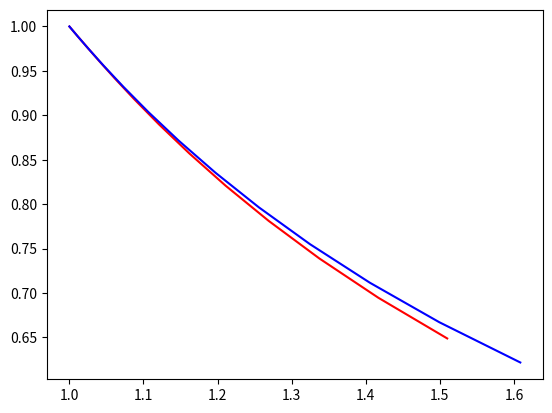

Write Python code to recreate this figure.
import math
import matplotlib.pyplot as plt

def f_x(t, x, y):
    return t / y

def f_y(t, x, y):
    return -t / x

def jacobian(t, x, y, h):
    # Обчислення якобіана для системи рівнянь
    J = [[0, 0], [0, 0]]
    J[0][0] = 1  # ∂(x - h*f_x)/∂x
    J[0][1] = h * t / (y ** 2)  # ∂(x - h*f_x)/∂y
    J[1][0] = h * t / (x ** 2)  # ∂(y - h*f_y)/∂x
    J[1][1] = 1  # ∂(y - h*f_y)/∂y
    return J

def newton_method(t, x_n, y_n, h, epsilon, max_iterations=10):
    x = x_n
    y = y_n
    for _ in range(max_iterations):
        F1 = x - h * f_x(t, x, y) - x_n
        F2 = y - h * f_y(t, x, y) - y_n

        J = jacobian(t, x, y, h)
        det = J[0][0] * J[1][1] - J[0][1] * J[1][0]

        if abs(det) < 1e-10:
            raise ValueError("Детермінант близький до нуля, метод Ньютона не сходиться.")

        dx = (F1 * J[1][1] - F2 * J[0][1]) / det
        dy = (F2 * J[0][0] - F1 * J[1][0]) / det

        x -= dx
        y -= dy

        if abs(dx) < epsilon and abs(dy) < epsilon:
            return x, y

    raise ValueError("Метод Ньютона не сходиться за вказане число ітерацій.")

def runge_kutta_3(t_n, x_n, y_n, h):
    K1_x = f_x(t_n, x_n, y_n)
    K1_y = f_y(t_n, x_n, y_n)

    K2_x = f_x(t_n + h / 3, x_n + h / 3 * K1_x, y_n + h / 3 * K1_y)
    K2_y = f_y(t_n + h / 3, x_n + h / 3 * K1_x, y_n + h / 3 * K1_y)

    K3_x = f_x(t_n + 2 * h / 3, x_n + 2 * h / 3 * K2_x, y_n + 2 * h / 3 * K2_y)
    K3_y = f_y(t_n + 2 * h / 3, x_n + 2 * h / 3 * K2_x, y_n + 2 * h / 3 * K2_y)

    x_next = x_n + (h / 4) * (K1_x + 3 * K3_x)
    y_next = y_n + (h / 4) * (K1_y + 3 * K3_y)

    return x_next, y_next

def adams_bashforth_4(t_n, x_n, y_n, h, epsilon):
    x_n1, y_n1 = newton_method(t_n - h, x_n - h * f_x(t_n, x_n, y_n), y_n - h * f_y(t_n, x_n, y_n), h, epsilon)
    x_n2, y_n2 = newton_method(t_n - 2 * h, x_n1 - h * f_x(t_n - h, x_n1, y_n1), y_n1 - h * f_y(t_n - h, x_n1, y_n1), h, epsilon)
    x_n3, y_n3 = newton_method(t_n - 3 * h, x_n2 - h * f_x(t_n - 2 * h, x_n2, y_n2), y_n2 - h * f_y(t_n - 2 * h, x_n2, y_n2), h, epsilon)

    f_n = f_x(t_n, x_n, y_n)
    f_n1 = f_x(t_n - h, x_n1, y_n1)
    f_n2 = f_x(t_n - 2 * h, x_n2, y_n2)
    f_n3 = f_x(t_n - 3 * h, x_n3, y_n3)

    g_n = f_y(t_n, x_n, y_n)
    g_n1 = f_y(t_n - h, x_n1, y_n1)
    g_n2 = f_y(t_n - 2 * h, x_n2, y_n2)
    g_n3 = f_y(t_n - 3 * h, x_n3, y_n3)

    x_next = x_n + (h / 24) * (9 * f_n + 19 * f_n1 - 5 * f_n2 + f_n3)
    y_next = y_n + (h / 24) * (9 * g_n + 19 * g_n1 - 5 * g_n2 + g_n3)

    return x_next, y_next

def solve_differential_equations(t_start, t_end, x_0, y_0, h, epsilon):
    t_values = [t_start]
    x_values = [x_0]
    y_values = [y_0]
    
    x_1 = x_0 + h*f_x(t_start,x_0,y_0)
    y_1 = y_0 + h*f_y(t_start,x_0,y_0)
    
    while  True:
        x_11 = x_0 + (h/2)*f_x(t_start,x_0,y_0)
        y_11 = y_0 + (h/2)*f_y(t_start,x_0,y_0)
    
        x_12 = x_11 + (h/2)*f_x(t_start+(h/2),x_11,y_11)
        y_12 = y_11 + (h/2)*f_y(t_start+(h/2),x_11,y_11)
    
        if (abs(x_1 - x_12) + abs(y_1 - y_12) < epsilon):
            break
    
        h = (h/2)
        x_1 = x_11
        y_1 = y_11
        
    print(h)

    # Використання методу Рунге-Кутти 3-го порядку для початкових кроків
    for _ in range(3):
        x_next, y_next = runge_kutta_3(t_values[-1], x_values[-1], y_values[-1], h)
        t_values.append(t_values[-1] + h)
        x_values.append(x_next)
        y_values.append(y_next)

    # Використання методу Адамса-Башфорта 4-го порядку з уточненням методом Ньютона
    while t_values[-1] < t_end:
        x_next, y_next = adams_bashforth_4(t_values[-1], x_values[-1], y_values[-1], h, epsilon)
        t_values.append(t_values[-1] + h)
        x_values.append(x_next)
        y_values.append(y_next)

        # Перевірка на збіжність
        if abs(x_next - x_values[-2]) < epsilon and abs(y_next - y_values[-2]) < epsilon:
            break

    return t_values, x_values, y_values

# Тестовий приклад
t_start = 0
t_end = 1
x_0 = 1
y_0 = 1
h = 0.3
epsilon = 0.01

t_values, x_values, y_values = solve_differential_equations(t_start, t_end, x_0, y_0, h, epsilon)
#Графік
x_points = []
y_points = []

x_points_test = []
y_points_test = []

# Друк результатів
print("")
print("RESULT:")
for t, x, y in zip(t_values, x_values, y_values):
    if t > 1:
        break
    exact_x = math.exp((t**2)/2)
    exact_y = math.exp(-((t**2)/2))
    
    x_points.append(x)
    y_points.append(y)
    
    x_points_test.append(exact_x)
    y_points_test.append(exact_y)
    
    print(f"t = {t:.4f}, x = {x:.4f}, y = {y:.4f},  exact_x = {abs(x - exact_x):.4f}, exact_y = {abs(y - exact_y):.4f}")

plt.plot(x_points, y_points, color="red")
plt.plot(x_points_test, y_points_test, color="blue")
plt.show()